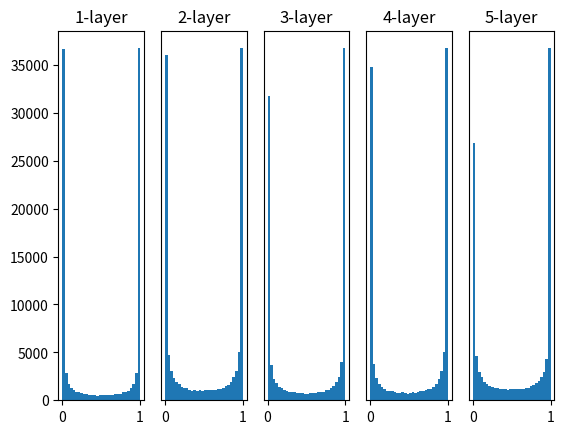

Python code for this plot:
#!/usr/bin/env python
import numpy as np
import matplotlib.pyplot as plt


def sigmoid(x):
    return 1 / (1 + np.exp(-x))


def ReLU(x):
    return np.maximum(0, x)


def tanh(x):
    return np.tanh(x)

input_data = np.random.randn(1000, 100)  # 1000個のデータ
node_num = 100  # 各隠れ層のノード（ニューロン）の数
hidden_layer_size = 5  # 隠れ層が5層
activations = {}  # ここにアクティベーションの結果を格納する

x = input_data

for i in range(hidden_layer_size):
    if i != 0:
        x = activations[i-1]

    # 初期値の値をいろいろ変えて実験しよう！
    w = np.random.randn(node_num, node_num) * 1
    # w = np.random.randn(node_num, node_num) * 0.01
    # w = np.random.randn(node_num, node_num) * np.sqrt(1.0 / node_num)
    # w = np.random.randn(node_num, node_num) * np.sqrt(2.0 / node_num)


    a = np.dot(x, w)


    # 活性化関数の種類も変えて実験しよう！
    z = sigmoid(a)
    # z = ReLU(a)
    # z = tanh(a)

    activations[i] = z

# ヒストグラムを描画
for i, a in activations.items():
    plt.subplot(1, len(activations), i+1)
    plt.title(str(i+1) + "-layer")
    if i != 0: plt.yticks([], [])
    # plt.xlim(0.1, 1)
    # plt.ylim(0, 7000)
    plt.hist(a.flatten(), 30, range=(0,1))
plt.show()
